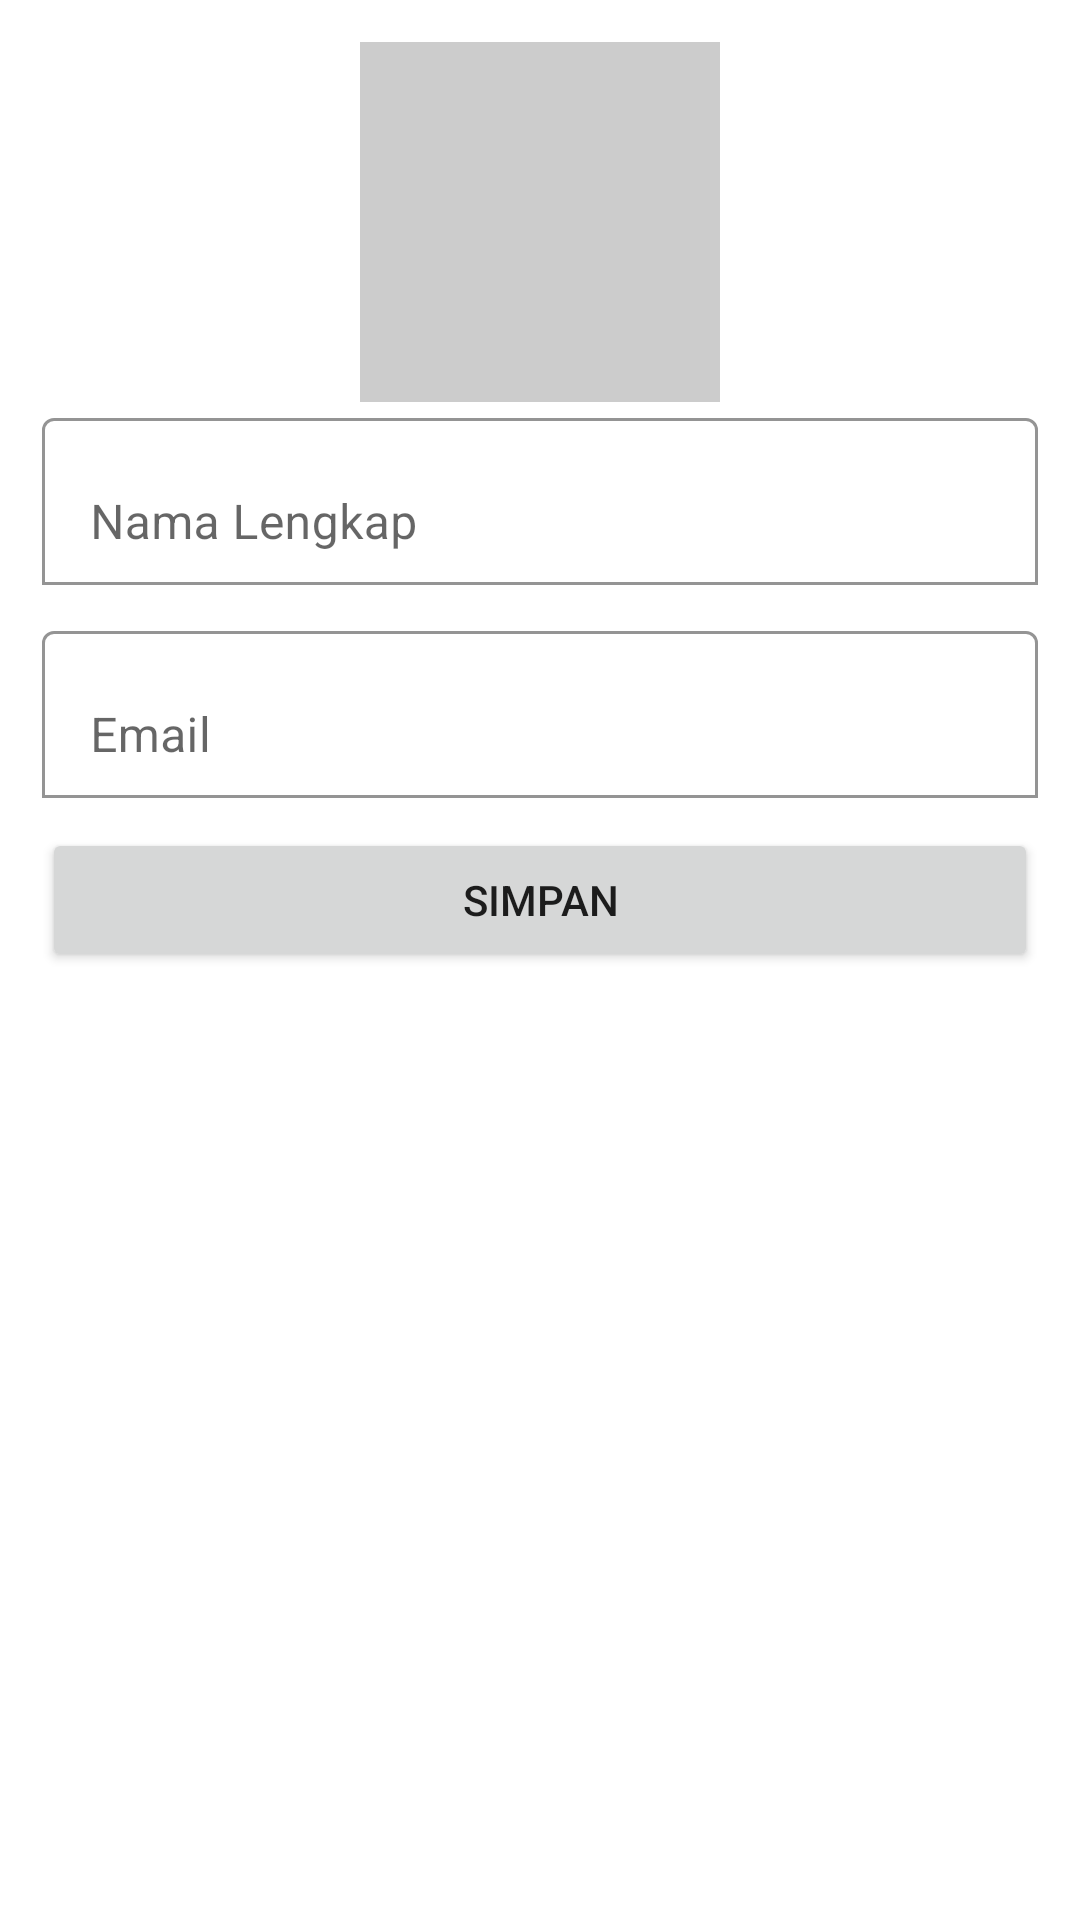

Android layout source for this screen:
<!-- AndroidManifest.xml: application theme Theme.CrudsimpleFirestore -->
<!-- res/layout/activity_editor.xml -->
<?xml version="1.0" encoding="utf-8"?>
<ScrollView xmlns:android="http://schemas.android.com/apk/res/android"
    xmlns:app="http://schemas.android.com/apk/res-auto"
    xmlns:tools="http://schemas.android.com/tools"
    android:layout_width="match_parent"
    android:layout_height="match_parent"
    tools:context=".EditorActivity">
    <LinearLayout
        android:layout_width="match_parent"
        android:layout_height="wrap_content"
        android:orientation="vertical"
        android:padding="14dp">
        <RelativeLayout
            android:layout_width="match_parent"
            android:layout_height="wrap_content">
            <ImageView
                android:id="@+id/avatar"
                android:layout_width="120dp"
                android:layout_height="120dp"
                android:layout_centerHorizontal="true"
                android:background="#ccc"
                android:scaleType="fitCenter"
                android:src="@drawable/ic_image" />
        </RelativeLayout>
        <com.google.android.material.textfield.TextInputLayout
            android:layout_width="match_parent"
            android:layout_height="wrap_content"
            app:boxBackgroundColor="@color/white"
            app:boxBackgroundMode="outline">
            <EditText
                android:id="@+id/name"
                android:layout_width="match_parent"
                android:layout_height="wrap_content"
                android:inputType="textPersonName"
                android:hint="Nama Lengkap"/>
        </com.google.android.material.textfield.TextInputLayout>
        <com.google.android.material.textfield.TextInputLayout
            android:layout_width="match_parent"
            android:layout_height="wrap_content"
            android:layout_marginTop="10dp"
            app:boxBackgroundColor="@color/white"
            app:boxBackgroundMode="outline">
            <EditText
                android:id="@+id/email"
                android:layout_width="match_parent"
                android:layout_height="wrap_content"
                android:inputType="textPersonName"
                android:hint="Email"/>
        </com.google.android.material.textfield.TextInputLayout>
        <Button
            android:id="@+id/btn_save"
            android:layout_width="match_parent"
            android:layout_height="wrap_content"
            android:layout_marginTop="10dp"
            android:text="Simpan" />
    </LinearLayout>
</ScrollView>
<!-- resources referenced by this layout -->
<resources>
  <style name="Theme.CrudsimpleFirestore" parent="Theme.MaterialComponents.DayNight.DarkActionBar">
          
          <item name="colorPrimary">@color/purple_500</item>
          <item name="colorPrimaryVariant">@color/purple_700</item>
          <item name="colorOnPrimary">@color/white</item>
          
          <item name="colorSecondary">@color/teal_200</item>
          <item name="colorSecondaryVariant">@color/teal_700</item>
          <item name="colorOnSecondary">@color/black</item>
          
          <item name="android:statusBarColor" tools:targetApi="l">?attr/colorPrimaryVariant</item>
          
      </style>
  <!-- not gathered from this repository: default colours our renderer supplied (Android Studio template values) -->
  <color name="purple_500">#FF6200EE</color>
  <color name="purple_700">#FF3700B3</color>
  <color name="teal_200">#FF03DAC5</color>
  <color name="teal_700">#FF018786</color>
  <color name="black">#FF000000</color>
  <color name="white">#FFFFFFFF</color>
</resources>
